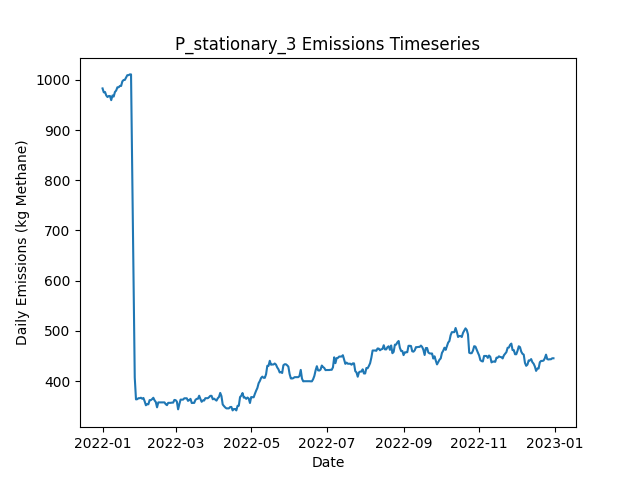

Source data for this figure (header and first rows):
Date, Daily Emissions (Kg Methane), Daily Mitigable Emissions (Kg Methane), Daily Non-Mitigable Emissions (Kg Methan…, Daily Cost ($), Active Leaks, New Leaks, Leaks Repaired, Leaks Naturally Repaired, Leaks Tagged, Daily Repair Cost ($), Daily Natural Repair Cost ($), stationary_mdl_high Deployment Cost ($), stationary_mdl_high Sites flagged for Fo…, stationary_mdl_high Leaks tagged for rep…, stationary_mdl_high Sites Visited, stationary_mdl_high Travel Time (Minutes…, stationary_mdl_high Survey Time (Minutes…, OGI_FU_mdl_high Deployment Cost ($), OGI_FU_mdl_high Sites flagged for Follow…, OGI_FU_mdl_high Leaks tagged for repair, OGI_FU_mdl_high Sites Visited, OGI_FU_mdl_high Travel Time (Minutes), OGI_FU_mdl_high Survey Time (Minutes)
2022-01-01, 982.9, 671.5, 311.5, 6030, 362, 364, 0, 2, 0.00000, 0.00000, 400, 6030, 0, , 10, 0, 0, 0.00000, , 0, 0, 0, 0
2022-01-02, 975.1, 671.9, 303.2, 30, 362, 2, 0, 1, 0.00000, 0.00000, 200, 30, 0, , 10, 0, 0, 0.00000, , 0, 0, 0, 0
2022-01-03, 975.8, 674.6, 301.2, 30, 362, 1, 0, 0, 0.00000, 0.00000, 0.00000, 30, 0, , 10, 0, 0, 0.00000, , 0, 0, 0, 0
2022-01-04, 968.9, 669.7, 299.2, 30, 360, 1, 0, 2, 0.00000, 0.00000, 400, 30, 0, , 10, 0, 0, 0.00000, , 0, 0, 0, 0
2022-01-05, 965.8, 667, 298.8, 30, 358, 0, 0, 1, 0.00000, 0.00000, 200, 30, 0, , 10, 0, 0, 0.00000, , 0, 0, 0, 0
2022-01-06, 967.8, 669, 298.8, 30, 359, 2, 0, 1, 0.00000, 0.00000, 200, 30, 0, , 10, 0, 0, 0.00000, , 0, 0, 0, 0
2022-01-07, 967.8, 669, 298.8, 30, 359, 0, 0, 0, 0.00000, 0.00000, 0.00000, 30, 0, , 10, 0, 0, 0.00000, , 0, 0, 0, 0
2022-01-08, 959.5, 669, 290.5, 30, 358, 0, 0, 0, 0.00000, 0.00000, 0.00000, 30, 0, , 10, 0, 0, 0.00000, , 0, 0, 0, 0
2022-01-09, 968.9, 669.5, 299.5, 30, 360, 2, 0, 0, 0.00000, 0.00000, 0.00000, 30, 0, , 10, 0, 0, 0.00000, , 0, 0, 0, 0
2022-01-10, 966.6, 665.2, 301.4, 1030, 359, 1, 0, 2, 86, 0.00000, 400, 30, 10, , 10, 0, 0, 1000, , 86, 3, 120, 360
2022-01-11, 975.8, 665.4, 310.4, 1030, 361, 2, 0, 0, 92, 0.00000, 0.00000, 30, 0, , 10, 0, 0, 1000, , 92, 3, 120, 360
2022-01-12, 978.7, 668.3, 310.4, 1030, 363, 3, 0, 0, 81, 0.00000, 0.00000, 30, 0, , 10, 0, 0, 1000, , 81, 3, 120, 360
2022-01-13, 985.2, 674.4, 310.8, 530, 365, 2, 0, 0, 26, 0.00000, 0.00000, 30, 0, , 10, 0, 0, 500, , 26, 1, 30, 120
2022-01-14, 985.2, 674.4, 310.8, 30, 365, 0, 0, 0, 0.00000, 0.00000, 0.00000, 30, 0, , 10, 0, 0, 0.00000, , 0, 0, 0, 0
2022-01-15, 987.9, 677.1, 310.8, 30, 366, 1, 0, 0, 0.00000, 0.00000, 0.00000, 30, 0, , 10, 0, 0, 0.00000, , 0, 0, 0, 0
2022-01-16, 987.9, 677.1, 310.8, 30, 366, 0, 0, 0, 0.00000, 0.00000, 0.00000, 30, 0, , 10, 0, 0, 0.00000, , 0, 0, 0, 0
2022-01-17, 997, 684.2, 312.8, 30, 369, 3, 0, 0, 0.00000, 0.00000, 0.00000, 30, 0, , 10, 0, 0, 0.00000, , 0, 0, 0, 0
2022-01-18, 999.7, 686.9, 312.8, 30, 370, 1, 0, 0, 0.00000, 0.00000, 0.00000, 30, 0, , 10, 0, 0, 0.00000, , 0, 0, 0, 0
2022-01-19, 999.9, 687.1, 312.8, 1030, 371, 1, 0, 0, 88, 0.00000, 0.00000, 30, 10, , 10, 0, 0, 1000, , 88, 3, 120, 360
2022-01-20, 1004, 691.6, 312.8, 1030, 372, 1, 0, 0, 94, 0.00000, 0.00000, 30, 0, , 10, 0, 0, 1000, , 94, 3, 120, 360
2022-01-21, 1009, 696.9, 312.3, 1030, 373, 2, 0, 0, 83, 0.00000, 0.00000, 30, 0, , 10, 0, 0, 1000, , 83, 3, 120, 360
2022-01-22, 1009, 696.9, 312.3, 530, 373, 0, 0, 0, 27, 0.00000, 0.00000, 30, 0, , 10, 0, 0, 500, , 27, 1, 30, 120
2022-01-23, 1011, 698.5, 312.3, 30, 374, 1, 0, 0, 0.00000, 0.00000, 0.00000, 30, 0, , 10, 0, 0, 0.00000, , 0, 0, 0, 0
2022-01-24, 1011, 698.5, 312.3, 30, 374, 0, 0, 0, 0.00000, 0.00000, 0.00000, 30, 0, , 10, 0, 0, 0.00000, , 0, 0, 0, 0
2022-01-25, 811.6, 501.9, 309.7, 15830, 294, 1, 79, 0, 0.00000, 15800, 0.00000, 30, 0, , 10, 0, 0, 0.00000, , 0, 0, 0, 0
2022-01-26, 596.2, 286.2, 309.9, 17430, 209, 2, 87, 0, 0.00000, 17400, 0.00000, 30, 0, , 10, 0, 0, 0.00000, , 0, 0, 0, 0
2022-01-27, 406.9, 97.2, 309.7, 14430, 136, 0, 72, 0, 0.00000, 14400, 0.00000, 30, 0, , 10, 0, 0, 0.00000, , 0, 0, 0, 0
2022-01-28, 363.5, 43.57, 319.9, 5430, 117, 3, 22, 0, 16, 4400, 0.00000, 30, 10, , 10, 0, 0, 1000, , 16, 3, 120, 360
2022-01-29, 364, 44.02, 319.9, 1030, 119, 2, 0, 0, 14, 0.00000, 0.00000, 30, 0, , 10, 0, 0, 1000, , 14, 3, 120, 360
2022-01-30, 365.9, 44.02, 321.9, 1030, 120, 1, 0, 0, 14, 0.00000, 0.00000, 30, 0, , 10, 0, 0, 1000, , 14, 3, 120, 360
2022-01-31, 365.9, 44.02, 321.9, 530, 120, 0, 0, 0, 8, 0.00000, 0.00000, 30, 0, , 10, 0, 0, 500, , 8, 1, 30, 120
2022-02-01, 366.8, 44.24, 322.6, 30, 122, 2, 0, 0, 0.00000, 0.00000, 0.00000, 30, 0, , 10, 0, 0, 0.00000, , 0, 0, 0, 0
2022-02-02, 364.9, 44.24, 320.6, 30, 121, 0, 0, 0, 0.00000, 0.00000, 0.00000, 30, 0, , 10, 0, 0, 0.00000, , 0, 0, 0, 0
2022-02-03, 366.4, 43.8, 322.6, 430, 120, 1, 2, 0, 0.00000, 400, 0.00000, 30, 0, , 10, 0, 0, 0.00000, , 0, 0, 0, 0
2022-02-04, 359.7, 37.09, 322.6, 630, 119, 2, 3, 0, 0.00000, 600, 0.00000, 30, 0, , 10, 0, 0, 0.00000, , 0, 0, 0, 0
2022-02-05, 351.9, 29.94, 321.9, 430, 116, 0, 2, 0, 0.00000, 400, 0.00000, 30, 0, , 10, 0, 0, 0.00000, , 0, 0, 0, 0
2022-02-06, 353.8, 29.94, 323.9, 1230, 117, 2, 1, 0, 19, 200, 0.00000, 30, 10, , 10, 0, 0, 1000, , 19, 3, 120, 360
2022-02-07, 353.8, 30.17, 323.7, 1030, 117, 1, 0, 0, 11, 0.00000, 0.00000, 30, 0, , 10, 0, 0, 1000, , 11, 3, 120, 360
2022-02-08, 362.1, 38.43, 323.7, 1030, 118, 1, 0, 0, 11, 0.00000, 0.00000, 30, 0, , 10, 0, 0, 1000, , 11, 3, 120, 360
2022-02-09, 362.1, 38.43, 323.7, 530, 118, 0, 0, 0, 7, 0.00000, 0.00000, 30, 0, , 10, 0, 0, 500, , 7, 1, 30, 120
2022-02-10, 364.1, 38.43, 325.6, 30, 119, 1, 0, 0, 0.00000, 0.00000, 0.00000, 30, 0, , 10, 0, 0, 0.00000, , 0, 0, 0, 0
2022-02-11, 366.8, 41.11, 325.6, 30, 120, 1, 0, 0, 0.00000, 0.00000, 0.00000, 30, 0, , 10, 0, 0, 0.00000, , 0, 0, 0, 0
2022-02-12, 361.6, 42.9, 318.7, 430, 120, 3, 2, 0, 0.00000, 400, 0.00000, 30, 0, , 10, 0, 0, 0.00000, , 0, 0, 0, 0
2022-02-13, 358.2, 40.22, 318, 230, 117, 0, 1, 0, 0.00000, 200, 0.00000, 30, 0, , 10, 0, 0, 0.00000, , 0, 0, 0, 0
2022-02-14, 347.7, 29.72, 318, 430, 115, 0, 2, 0, 0.00000, 400, 0.00000, 30, 0, , 10, 0, 0, 0.00000, , 0, 0, 0, 0
2022-02-15, 357.6, 30.61, 326.9, 1430, 116, 3, 2, 0, 19, 400, 0.00000, 30, 10, , 10, 0, 0, 1000, , 19, 3, 120, 360
2022-02-16, 357.6, 30.61, 326.9, 1030, 116, 0, 0, 0, 14, 0.00000, 0.00000, 30, 0, , 10, 0, 0, 1000, , 14, 3, 120, 360
2022-02-17, 357.6, 30.61, 326.9, 1030, 116, 0, 0, 0, 9, 0.00000, 0.00000, 30, 0, , 10, 0, 0, 1000, , 9, 3, 120, 360
2022-02-18, 357.6, 30.61, 326.9, 530, 116, 0, 0, 0, 5, 0.00000, 0.00000, 30, 0, , 10, 0, 0, 500, , 5, 1, 30, 120
2022-02-19, 357.6, 30.61, 326.9, 30, 116, 0, 0, 0, 0.00000, 0.00000, 0.00000, 30, 0, , 10, 0, 0, 0.00000, , 0, 0, 0, 0
2022-02-20, 357.6, 30.61, 326.9, 30, 116, 0, 0, 0, 0.00000, 0.00000, 0.00000, 30, 0, , 10, 0, 0, 0.00000, , 0, 0, 0, 0
2022-02-21, 354, 27.04, 326.9, 1030, 112, 1, 5, 0, 0.00000, 1000, 0.00000, 30, 0, , 10, 0, 0, 0.00000, , 0, 0, 0, 0
2022-02-22, 352, 27.04, 325, 30, 111, 0, 0, 0, 0.00000, 0.00000, 0.00000, 30, 0, , 10, 0, 0, 0.00000, , 0, 0, 0, 0
2022-02-23, 356.7, 29.72, 326.9, 30, 113, 2, 0, 0, 0.00000, 0.00000, 0.00000, 30, 0, , 10, 0, 0, 0.00000, , 0, 0, 0, 0
2022-02-24, 356.7, 29.72, 326.9, 1030, 113, 0, 0, 0, 16, 0.00000, 0.00000, 30, 10, , 10, 0, 0, 1000, , 16, 3, 120, 360
2022-02-25, 356.7, 29.94, 326.7, 1030, 113, 1, 0, 0, 14, 0.00000, 0.00000, 30, 0, , 10, 0, 0, 1000, , 14, 3, 120, 360
2022-02-26, 357.1, 30.39, 326.7, 1030, 114, 1, 0, 0, 10, 0.00000, 0.00000, 30, 0, , 10, 0, 0, 1000, , 10, 3, 120, 360
2022-02-27, 357.1, 30.39, 326.7, 530, 114, 0, 0, 0, 5, 0.00000, 0.00000, 30, 0, , 10, 0, 0, 500, , 5, 1, 30, 120
2022-02-28, 362.5, 35.75, 326.7, 30, 116, 2, 0, 0, 0.00000, 0.00000, 0.00000, 30, 0, , 10, 0, 0, 0.00000, , 0, 0, 0, 0
2022-03-01, 362, 35.75, 326.3, 30, 115, 0, 0, 0, 0.00000, 0.00000, 0.00000, 30, 0, , 10, 0, 0, 0.00000, , 0, 0, 0, 0
... 305 more rows
